Image classification data set "Natural_environment_Based_on_LS-RCNN" (gitergo/Datasets on GitHub). Class labels (4): cercospora leaf spot gray leaf spot, common rust, northern leaf blight, healthy.

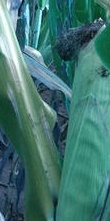
Label: northern leaf blight

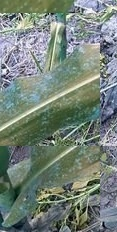
Label: common rust

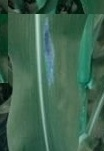
Label: northern leaf blight

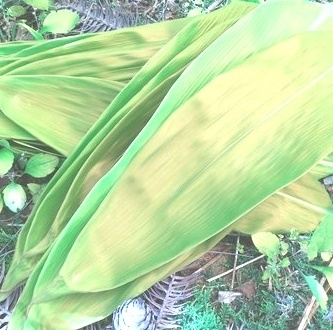
Label: healthy

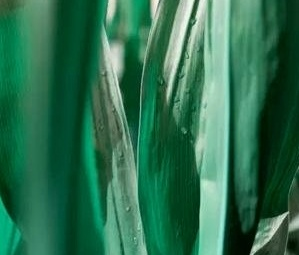
Label: healthy

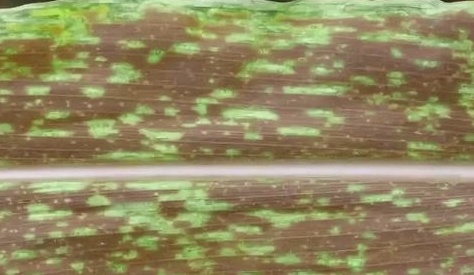
Label: cercospora leaf spot gray leaf spot
